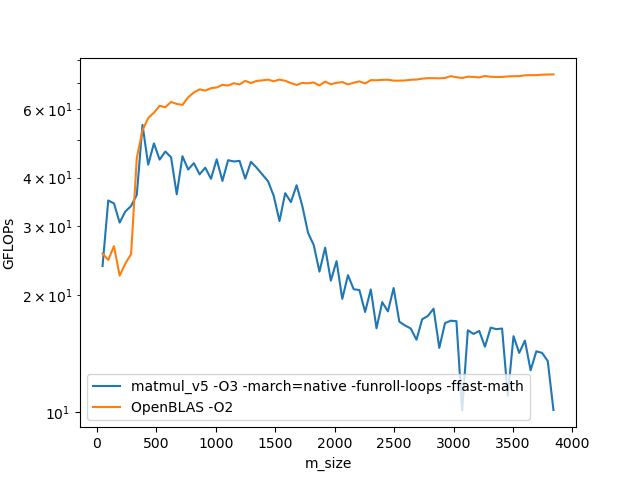

Values plotted in this chart, from the file beside it:
version, size, flags, time_mean_s, time_sd_s, gflops
matmul_v5, 48, -O3 -march=native -funroll-loops -ffast-…, 4.666666666666667e-06, 2.309401076758503e-06, 23.7
matmul_v5, 96, -O3 -march=native -funroll-loops -ffast-…, 2.5333333333333334e-05, 1.2701705922171769e-05, 34.92
matmul_v5, 144, -O3 -march=native -funroll-loops -ffast-…, 8.7e-05, 4.4170125650715546e-05, 34.32
matmul_v5, 192, -O3 -march=native -funroll-loops -ffast-…, 0.000231, 0.000136, 30.64
matmul_v5, 240, -O3 -march=native -funroll-loops -ffast-…, 0.0004223, 0.0002277, 32.73
matmul_v5, 288, -O3 -march=native -funroll-loops -ffast-…, 0.0007067, 0.0003784, 33.8
matmul_v5, 336, -O3 -march=native -funroll-loops -ffast-…, 0.00105, 0.0006216, 36.12
matmul_v5, 384, -O3 -march=native -funroll-loops -ffast-…, 0.001037, 5.885858759206971e-05, 54.59
matmul_v5, 432, -O3 -march=native -funroll-loops -ffast-…, 0.001868, 0.0003725, 43.15
matmul_v5, 480, -O3 -march=native -funroll-loops -ffast-…, 0.00226, 0.0001068, 48.93
matmul_v5, 528, -O3 -march=native -funroll-loops -ffast-…, 0.00331, 0.0004701, 44.47
matmul_v5, 576, -O3 -march=native -funroll-loops -ffast-…, 0.004098, 0.0001591, 46.63
matmul_v5, 624, -O3 -march=native -funroll-loops -ffast-…, 0.005389, 0.0001869, 45.09
matmul_v5, 672, -O3 -march=native -funroll-loops -ffast-…, 0.008379, 0.001948, 36.22
matmul_v5, 720, -O3 -march=native -funroll-loops -ffast-…, 0.008228, 0.0002413, 45.36
matmul_v5, 768, -O3 -march=native -funroll-loops -ffast-…, 0.0108, 0.0002111, 41.94
matmul_v5, 816, -O3 -march=native -funroll-loops -ffast-…, 0.01248, 0.0005775, 43.54
matmul_v5, 864, -O3 -march=native -funroll-loops -ffast-…, 0.01582, 0.0006083, 40.76
matmul_v5, 912, -O3 -march=native -funroll-loops -ffast-…, 0.0179, 0.001007, 42.38
matmul_v5, 960, -O3 -march=native -funroll-loops -ffast-…, 0.02229, 0.001554, 39.7
matmul_v5, 1008, -O3 -march=native -funroll-loops -ffast-…, 0.02299, 0.0006079, 44.54
matmul_v5, 1056, -O3 -march=native -funroll-loops -ffast-…, 0.03004, 0.001266, 39.2
matmul_v5, 1104, -O3 -march=native -funroll-loops -ffast-…, 0.03037, 0.0008276, 44.31
matmul_v5, 1152, -O3 -march=native -funroll-loops -ffast-…, 0.03476, 0.000265, 43.98
matmul_v5, 1200, -O3 -march=native -funroll-loops -ffast-…, 0.03916, 0.0006559, 44.13
matmul_v5, 1248, -O3 -march=native -funroll-loops -ffast-…, 0.04892, 0.00211, 39.74
matmul_v5, 1296, -O3 -march=native -funroll-loops -ffast-…, 0.04959, 0.001959, 43.89
matmul_v5, 1344, -O3 -march=native -funroll-loops -ffast-…, 0.05728, 0.001038, 42.39
matmul_v5, 1392, -O3 -march=native -funroll-loops -ffast-…, 0.06625, 0.01065, 40.71
matmul_v5, 1440, -O3 -march=native -funroll-loops -ffast-…, 0.07633, 0.003278, 39.12
matmul_v5, 1488, -O3 -march=native -funroll-loops -ffast-…, 0.09189, 0.009375, 35.85
matmul_v5, 1536, -O3 -march=native -funroll-loops -ffast-…, 0.1172, 0.007796, 30.92
matmul_v5, 1584, -O3 -march=native -funroll-loops -ffast-…, 0.109, 0.01622, 36.46
matmul_v5, 1632, -O3 -march=native -funroll-loops -ffast-…, 0.1257, 0.03207, 34.59
matmul_v5, 1680, -O3 -march=native -funroll-loops -ffast-…, 0.1241, 0.009747, 38.22
matmul_v5, 1728, -O3 -march=native -funroll-loops -ffast-…, 0.1527, 0.0138, 33.8
matmul_v5, 1776, -O3 -march=native -funroll-loops -ffast-…, 0.1941, 0.03237, 28.87
matmul_v5, 1824, -O3 -march=native -funroll-loops -ffast-…, 0.2262, 0.01884, 26.83
matmul_v5, 1872, -O3 -march=native -funroll-loops -ffast-…, 0.286, 0.05768, 22.93
matmul_v5, 1920, -O3 -march=native -funroll-loops -ffast-…, 0.2677, 0.01905, 26.44
matmul_v5, 1968, -O3 -march=native -funroll-loops -ffast-…, 0.3505, 0.02367, 21.75
matmul_v5, 2016, -O3 -march=native -funroll-loops -ffast-…, 0.3357, 0.02855, 24.4
matmul_v5, 2064, -O3 -march=native -funroll-loops -ffast-…, 0.4504, 0.009445, 19.52
matmul_v5, 2112, -O3 -march=native -funroll-loops -ffast-…, 0.4194, 0.05695, 22.46
matmul_v5, 2160, -O3 -march=native -funroll-loops -ffast-…, 0.4876, 0.01718, 20.67
matmul_v5, 2208, -O3 -march=native -funroll-loops -ffast-…, 0.5235, 0.1027, 20.56
matmul_v5, 2256, -O3 -march=native -funroll-loops -ffast-…, 0.6354, 0.08342, 18.07
matmul_v5, 2304, -O3 -march=native -funroll-loops -ffast-…, 0.5924, 0.1167, 20.64
matmul_v5, 2352, -O3 -march=native -funroll-loops -ffast-…, 0.793, 0.1177, 16.41
matmul_v5, 2400, -O3 -march=native -funroll-loops -ffast-…, 0.7222, 0.1253, 19.14
matmul_v5, 2448, -O3 -march=native -funroll-loops -ffast-…, 0.8089, 0.1185, 18.14
matmul_v5, 2496, -O3 -march=native -funroll-loops -ffast-…, 0.7471, 0.07996, 20.81
matmul_v5, 2544, -O3 -march=native -funroll-loops -ffast-…, 0.9652, 0.09606, 17.06
matmul_v5, 2592, -O3 -march=native -funroll-loops -ffast-…, 1.044, 0.1522, 16.69
matmul_v5, 2640, -O3 -march=native -funroll-loops -ffast-…, 1.123, 0.1221, 16.38
matmul_v5, 2688, -O3 -march=native -funroll-loops -ffast-…, 1.267, 0.1007, 15.33
matmul_v5, 2736, -O3 -march=native -funroll-loops -ffast-…, 1.183, 0.07473, 17.31
matmul_v5, 2784, -O3 -march=native -funroll-loops -ffast-…, 1.223, 0.06554, 17.64
matmul_v5, 2832, -O3 -march=native -funroll-loops -ffast-…, 1.233, 0.08794, 18.43
matmul_v5, 2880, -O3 -march=native -funroll-loops -ffast-…, 1.635, 0.04108, 14.61
... 100 more rows
